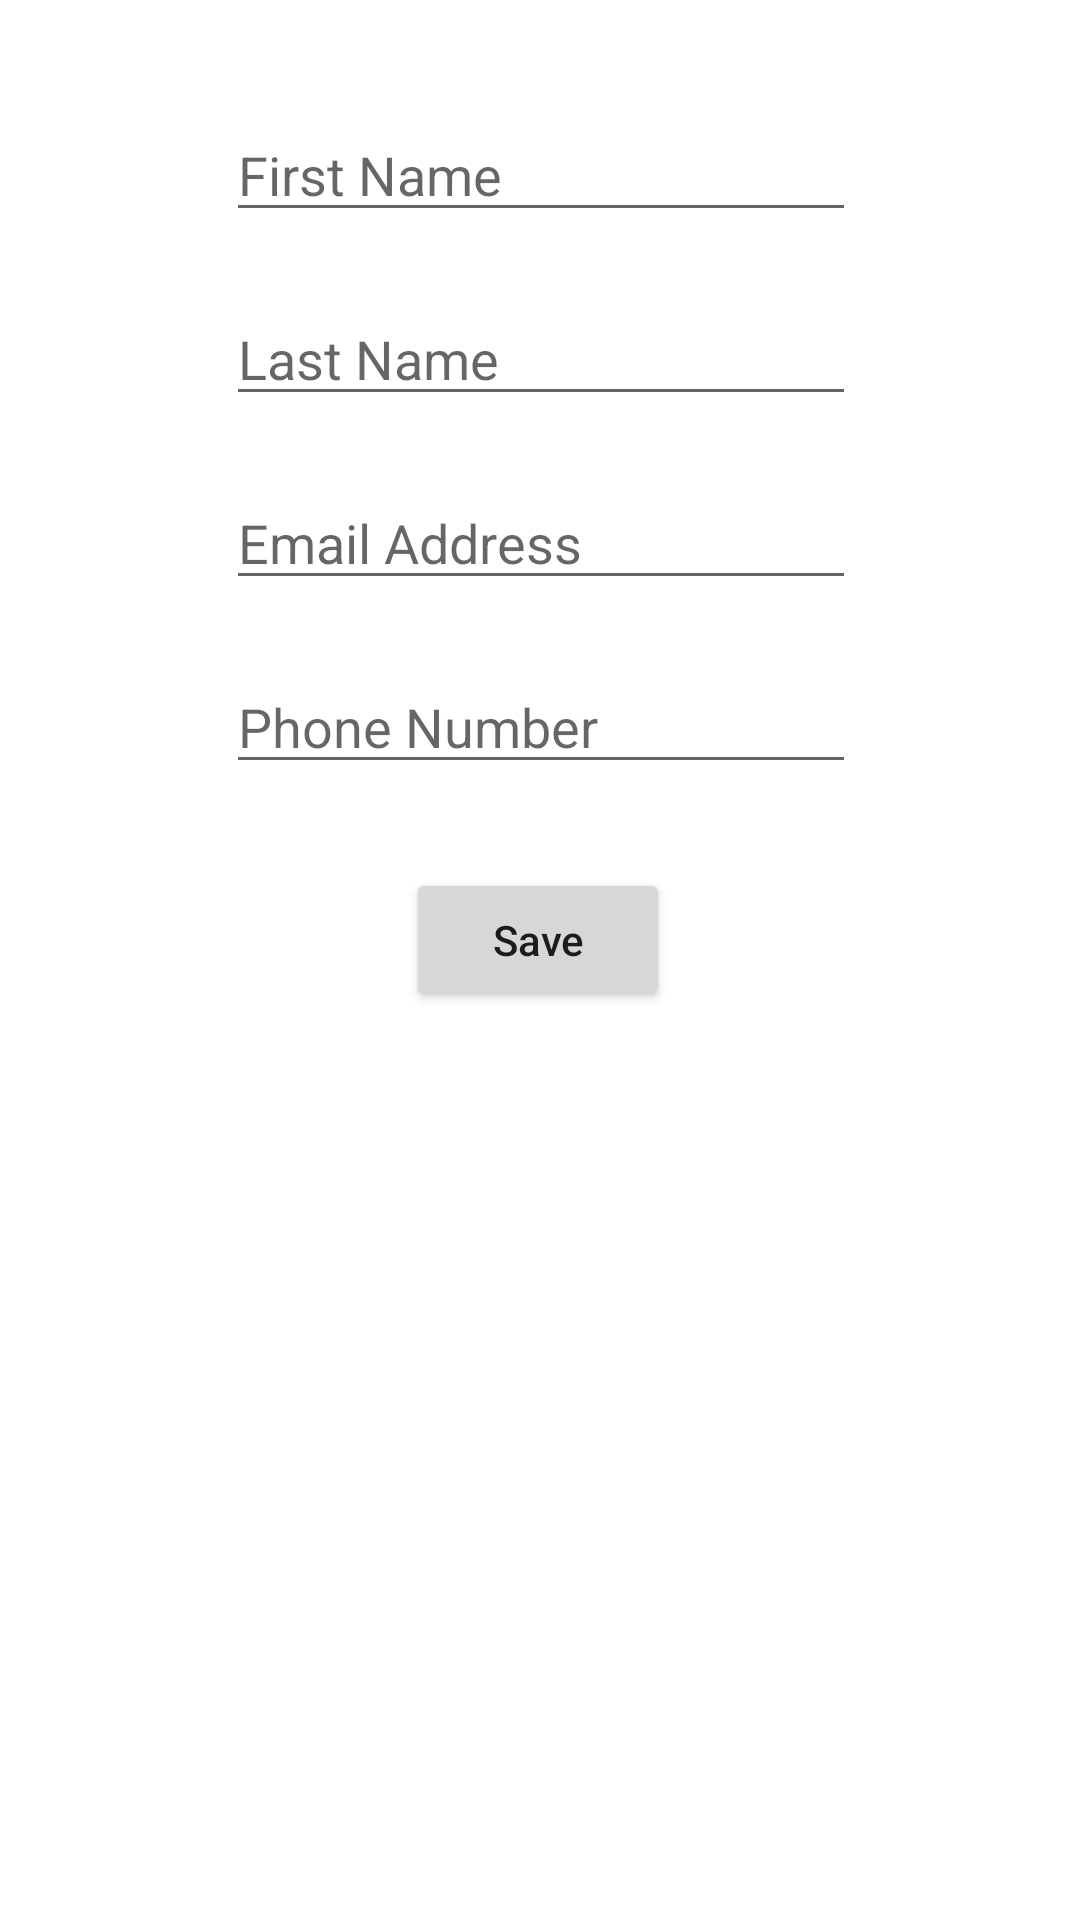

Android layout source for this screen:
<!-- AndroidManifest.xml: application theme Theme.ContactApp -->
<!-- res/layout/activity_main.xml -->
<?xml version="1.0" encoding="utf-8"?>

<androidx.constraintlayout.widget.ConstraintLayout xmlns:android="http://schemas.android.com/apk/res/android"
    xmlns:app="http://schemas.android.com/apk/res-auto"
    xmlns:tools="http://schemas.android.com/tools"
    android:layout_width="match_parent"
    android:layout_height="match_parent"
    tools:context=".MainActivity">

    <EditText
        android:id="@+id/firstName"
        android:layout_width="wrap_content"
        android:layout_height="wrap_content"
        android:layout_marginTop="36dp"
        android:ems="10"
        android:inputType="textPersonName"
        android:hint="First Name"
        app:layout_constraintEnd_toEndOf="parent"
        app:layout_constraintHorizontal_bias="0.502"
        app:layout_constraintStart_toStartOf="parent"
        app:layout_constraintTop_toTopOf="parent" />

    <EditText
        android:id="@+id/lastName"
        android:layout_width="wrap_content"
        android:layout_height="wrap_content"
        android:layout_marginTop="20dp"
        android:ems="10"
        android:hint="Last Name"
        android:inputType="textPersonName"
        app:layout_constraintEnd_toEndOf="@+id/firstName"
        app:layout_constraintTop_toBottomOf="@+id/firstName" />

    <EditText
        android:id="@+id/emailAddress"
        android:layout_width="wrap_content"
        android:layout_height="wrap_content"
        android:layout_marginTop="20dp"
        android:ems="10"
        android:hint="Email Address"
        android:inputType="textEmailAddress"
        app:layout_constraintEnd_toEndOf="@+id/lastName"
        app:layout_constraintHorizontal_bias="0.0"
        app:layout_constraintStart_toStartOf="@+id/lastName"
        app:layout_constraintTop_toBottomOf="@+id/lastName" />

    <EditText
        android:id="@+id/phoneNumber"
        android:layout_width="wrap_content"
        android:layout_height="wrap_content"
        android:layout_marginTop="20dp"
        android:ems="10"
        android:hint="Phone Number"
        android:inputType="phone"
        app:layout_constraintEnd_toEndOf="@+id/emailAddress"
        app:layout_constraintHorizontal_bias="0.0"
        app:layout_constraintStart_toStartOf="@+id/emailAddress"
        app:layout_constraintTop_toBottomOf="@+id/emailAddress" />

    <Button
        android:id="@+id/saveButton"
        android:layout_width="wrap_content"
        android:layout_height="wrap_content"
        android:layout_marginTop="28dp"
        android:text="Save"
        android:textAllCaps="false"
        app:layout_constraintEnd_toEndOf="@+id/phoneNumber"
        app:layout_constraintHorizontal_bias="0.491"
        app:layout_constraintStart_toStartOf="@+id/phoneNumber"
        app:layout_constraintTop_toBottomOf="@+id/phoneNumber"
        app:layout_constraintVertical_bias="0.169" />

    <androidx.recyclerview.widget.RecyclerView
        android:id="@+id/contactRecycler"
        android:layout_width="match_parent"
        android:layout_height="325dp"
        android:layout_marginBottom="24dp"
        app:layout_constraintBottom_toBottomOf="parent"
        app:layout_constraintEnd_toEndOf="@+id/saveButton"

        app:layout_constraintStart_toStartOf="@+id/saveButton"
        app:layout_constraintTop_toBottomOf="@+id/saveButton" />

</androidx.constraintlayout.widget.ConstraintLayout>
<!-- resources referenced by this layout -->
<resources>
  <style name="Theme.ContactApp" parent="Theme.MaterialComponents.DayNight.DarkActionBar">
          
          <item name="colorPrimary">@color/purple_500</item>
          <item name="colorPrimaryVariant">@color/purple_700</item>
          <item name="colorOnPrimary">@color/white</item>
          
          <item name="colorSecondary">@color/teal_200</item>
          <item name="colorSecondaryVariant">@color/teal_700</item>
          <item name="colorOnSecondary">@color/black</item>
          
          <item name="android:statusBarColor" tools:targetApi="l">?attr/colorPrimaryVariant</item>
          
      </style>
  <!-- not gathered from this repository: default colours our renderer supplied (Android Studio template values) -->
  <color name="purple_500">#FF6200EE</color>
  <color name="purple_700">#FF3700B3</color>
  <color name="teal_200">#FF03DAC5</color>
  <color name="teal_700">#FF018786</color>
  <color name="black">#FF000000</color>
  <color name="white">#FFFFFFFF</color>
</resources>
